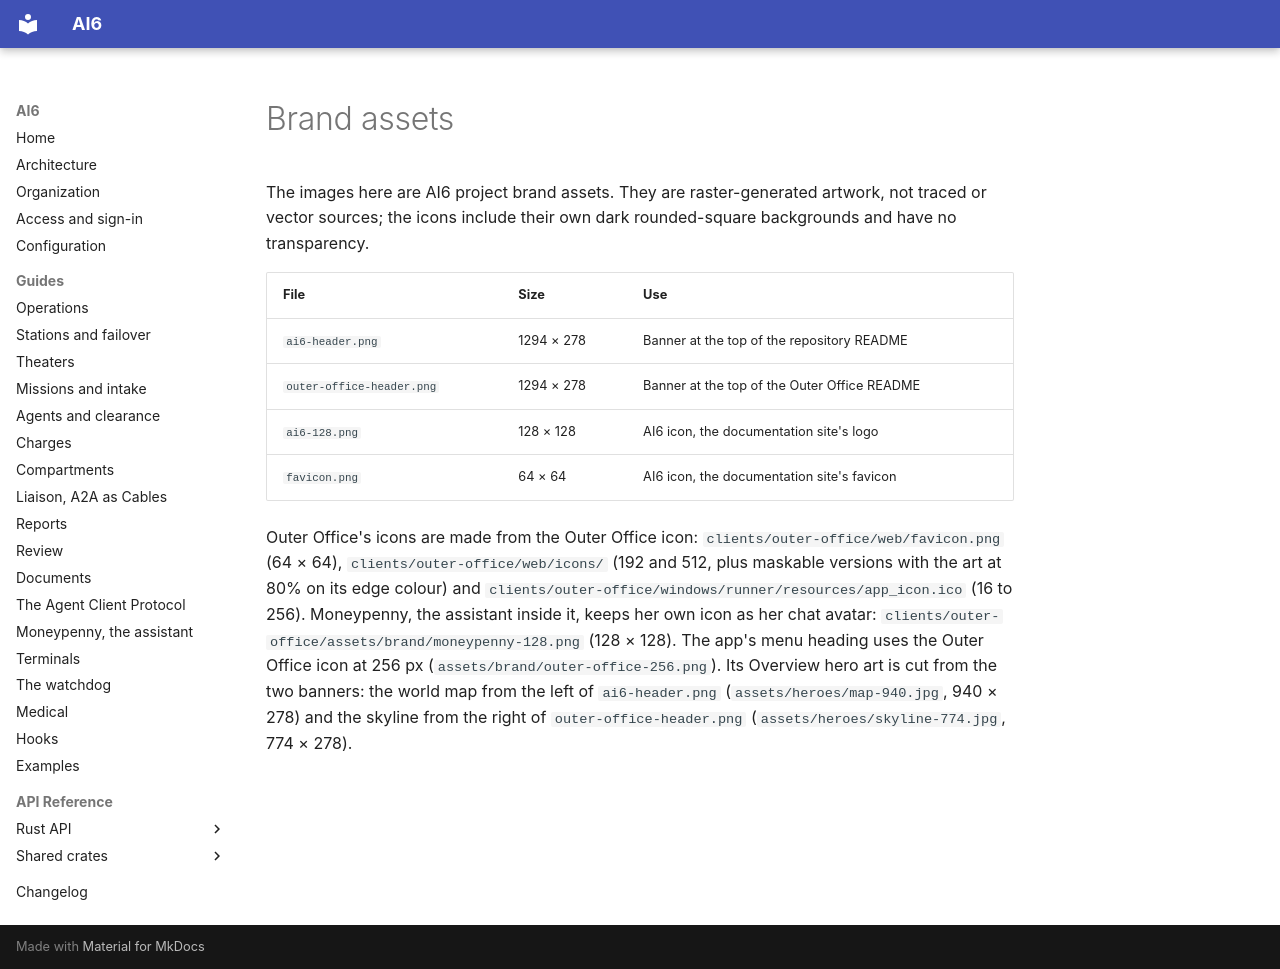

repository: jose-pr/ai6 · page: assets/index.html · generator: mkdocs

# Brand assets

The images here are AI6 project brand assets. They are raster-generated artwork, not
traced or vector sources; the icons include their own dark rounded-square backgrounds and
have no transparency.

| File | Size | Use |
| --- | --- | --- |
| `ai6-header.png` | 1294 × 278 | Banner at the top of the repository README |
| `outer-office-header.png` | 1294 × 278 | Banner at the top of the Outer Office README |
| `ai6-128.png` | 128 × 128 | AI6 icon, the documentation site's logo |
| `favicon.png` | 64 × 64 | AI6 icon, the documentation site's favicon |

Outer Office's icons are made from the Outer Office icon:
`clients/outer-office/web/favicon.png` (64 × 64), `clients/outer-office/web/icons/`
(192 and 512, plus maskable versions with the art at 80% on its edge colour) and
`clients/outer-office/windows/runner/resources/app_icon.ico` (16 to 256). Moneypenny,
the assistant inside it, keeps her own icon as her chat avatar:
`clients/outer-office/assets/brand/moneypenny-128.png` (128 × 128). The app's menu
heading uses the Outer Office icon at 256 px (`assets/brand/outer-office-256.png`). Its
Overview hero art is cut from the two banners: the world map from the left of
`ai6-header.png` (`assets/heroes/map-940.jpg`, 940 × 278) and the skyline from the right of
`outer-office-header.png` (`assets/heroes/skyline-774.jpg`, 774 × 278).
